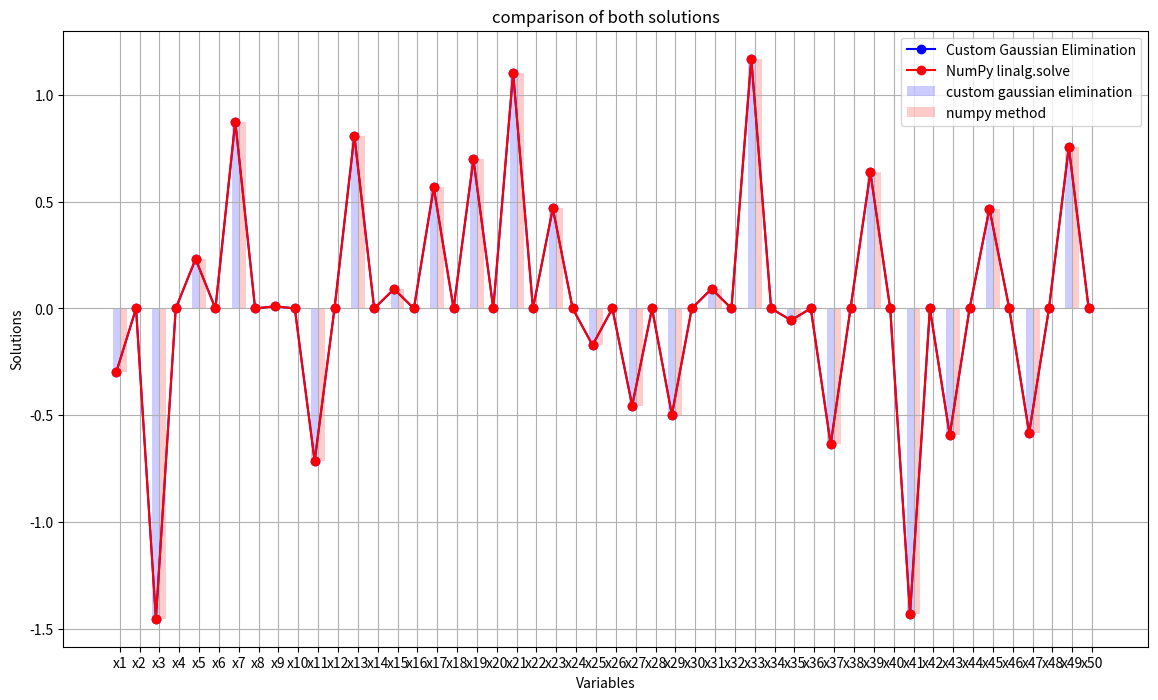

Recreate this plot in Python.

from math import *
import math
import sys
import matplotlib.pyplot as plt
import numpy as np
from sympy import symbols, diff, sympify
import random


gaussian_array = [[1, 1, 1, 3], 
                  [2, -1, -1, 0], 
                  [6, -4, 2, 4]]

# gaussian_array_2 = [[1000, 2000, 3000, 4000],
#                   [5000, 6000, 7000, 8000],
#                   [9000, 10000, 11000, 12000]]
# rand_gaussian_array = [[random.randint(1, 100) for i in range(4)] for j in range(3)]
# num_columns = int(input("Enter the number of columns: ")) + 1
# num_rows = int(input("Enter the number of rows: "))
# rand_gaussian_array = [[random.randint(1, 100) for i in range(num_columns)] for j in range(num_rows)]

rand_gaussian_array = [[random.randint(1, 100) for i in range(101)] for j in range(100)]
print(f"random matrix: {rand_gaussian_array}")

def generate_hilbert_matrix(n=50):
    
    hilbert_matrix = []
    for i in range(n):
        row = []
        for j in range(n+1):
            element = 1 / (i + j + 1)
            row.append(element)
        hilbert_matrix.append(row)

    return hilbert_matrix

def generate_complex_matrix(n=50):
    
    matrix = np.random.rand(n, n+1)

    for i in range(n):
        for j in range(n+1):
            if np.random.rand() < 0.1:
                matrix[i, j] *= 1e10 if np.random.rand() > 0.5 else 1e-10
    
    return matrix

def generate_alternating_matrix(n=50):
    matrix = np.zeros((n, n+1))

    for i in range(n):
        for j in range(n+1):
            if (i + j) % 2 == 0:
                matrix[i, j] = np.random.rand() * 1e10
            else:
                matrix[i, j] = np.random.rand() * 1e-10

    return matrix

# I commented this code so its more readable, i hope it helps!

# -------------- here we are verifiing the solution -------------- #
def verify_solution(coefficient_array, constant_array, solution_vector):
    
    for i in range(len(coefficient_array)):
        lhs = 0
        for j in range(len(coefficient_array[i])):
            lhs += coefficient_array[i][j] * solution_vector[j]
        rhs = constant_array[i]
    return lhs, rhs
# -------------- here we are verifiing the solution -------------- #


# -------------- here we are calculating the distance between the real solution and the estimated solution -------------- #
def calculate_distance(real_solution, estimated_solution):
    difference_vector = np.array(real_solution) - np.array(estimated_solution)
    distance = np.linalg.norm(difference_vector)
    return distance
# -------------- here we are calculating the distance between the real solution and the estimated solution -------------- #

def gaussian_elimination(coefficient_array, constant_array):
    
    print(f"split CoeffArr:")
    for i in range(len(coefficient_array)):
        print(coefficient_array[i])
    print(f"split ConstArr: {constant_array}")
    print("\n")
    
    print(f"i1: {i}")

    # -------------- #here we are calculating the factor by which the current row will be multiplied and then subtracted from the row below it -------------- #
    for column in range(0, min(len(coefficient_array), len(coefficient_array[0]))):

        for row_below_current_one in range(column+1, len(gaussian_array)):

            factor = coefficient_array[row_below_current_one][column] / coefficient_array[column][column]

            print(f"coefficient_array[i][iteration]: {coefficient_array[row_below_current_one][column]}")
            print(f"coefficient_array[iteration][iteration]: {coefficient_array[column][column]}")
            print(f"factor: {factor}")
            
            for el_current_row in range(len(coefficient_array[i])):

                coefficient_array[row_below_current_one][el_current_row] -= factor * coefficient_array[column][el_current_row]

            constant_array[row_below_current_one] -= factor * constant_array[column]
    # -------------- #here we are calculating the factor by which the current row will be multiplied and then subtracted from the row below it -------------- #

    print(f"i2: {i}")


    print(f"final CoeffArr: {coefficient_array}")
    print(f"final ConstArr: {constant_array}")
    print("\n")

    # -------------- printing the matrix in a nice way -------------- #
    max_widths = [max([len(str(int(round(coefficient_array[i][j])))) for i in range(len(coefficient_array))]) for j in range(len(coefficient_array[0]))]
    max_constant_width = max([len(str(int(constant_array[i]))) for i in range(len(constant_array))])

    for i in range(len(coefficient_array)):

        for j in range(len(coefficient_array[i])):
            coefficient = coefficient_array[i][j]
            rounded_coefficient = int(round(coefficient))
            formatted_coefficient = f"{rounded_coefficient:<{max_widths[j]}}"
            print(formatted_coefficient, end=" ")

        constant = int(constant_array[i])
        formatted_constant = f"= {constant:<{max_constant_width}}"
        print(formatted_constant)
    # -------------- printing the matrix in a nice way -------------- #

    print(f"i3: {i}")
    
    # -------------- x will hold the solutions to the system of equations -------------- #
    x = [0 for i in range(len(coefficient_array))]

    for rows_reverse in range(len(coefficient_array)-1, -1, -1):

        if (coefficient_array[rows_reverse][rows_reverse] == 0) or (constant_array[rows_reverse] == 0):
            x[rows_reverse] = max(constant_array[rows_reverse], coefficient_array[rows_reverse][rows_reverse])
        else:
            x[rows_reverse] = constant_array[rows_reverse] / coefficient_array[rows_reverse][rows_reverse]
        
        for k in range(i-1, -1, -1):
            constant_array[k] -= coefficient_array[k][rows_reverse] * x[rows_reverse]
    
    # -------------- x will hold the solutions to the system of equations -------------- #
   
    return x, coefficient_array, constant_array


coefficient_array = []
constant_array = []
n_col_rows = 50
gaussian_array = generate_alternating_matrix(n_col_rows)

for i in range(len(gaussian_array)):
    coefficient_array.append(gaussian_array[i][:-1])
    constant_array.append(gaussian_array[i][-1])


constant_array_copy = constant_array.copy()
coefficient_array_copy = []
for i in range(len(coefficient_array)):
    coefficient_array_copy.append(coefficient_array[i].copy())

x_value, coefficient_array, constant_array = gaussian_elimination(coefficient_array, constant_array)
lhs, rhs = verify_solution(coefficient_array, constant_array, x_value)
solution_difference_rhs_lhs = abs(lhs - rhs)

numpy_solution = np.linalg.solve(coefficient_array_copy, constant_array_copy)
distance_to_real_solution = calculate_distance(numpy_solution, x_value)


print(f"\n\033[93mDistance To Real Solution: \033[0m{distance_to_real_solution}")
print(f"\033[93mLeftHandSide: \033[0m{lhs}")
print(f"\033[93mRightHandSide: \033[0m{rhs}")

print(f"\033[93mStorm solution: \033[0m {x_value}")
print(f"\033[93mNumpy solution: \033[0m{numpy_solution}\n")

if abs(lhs - rhs) > 1e-9:
    print("\n\033[91mThe solution is incorrect.\033[0m")
    print(f"Solution difference: \033[91m{solution_difference_rhs_lhs:.24f}\033[0m")

else:
    print("\n\033[92mThe solution is correct.\033[0m")
    print(f"Solution difference: \033[91m{solution_difference_rhs_lhs:.24f}\033[0m")



num_variables = len(x_value)
fig, ax = plt.subplots(figsize=(14, 8))

bar_width = 0.35
indices = np.arange(num_variables)

rects1 = ax.bar(indices, x_value, bar_width, alpha=0.2, label='custom gaussian elimination', color='blue')
rects2 = ax.bar(indices + bar_width, numpy_solution, bar_width, alpha=0.2, label='numpy method', color='red')

ax.plot(indices, x_value, marker='o', color='blue', label='Custom Gaussian Elimination')
ax.plot(indices, numpy_solution, marker='o', color='red', label='NumPy linalg.solve')

ax.set_xlabel('Variables')
ax.set_ylabel('Solutions')
ax.set_title('comparison of both solutions')
ax.set_xticks(indices + bar_width / 2)
ax.set_xticklabels([f'x{i+1}' for i in range(num_variables)])
ax.grid(True)
ax.legend()

plt.show()
